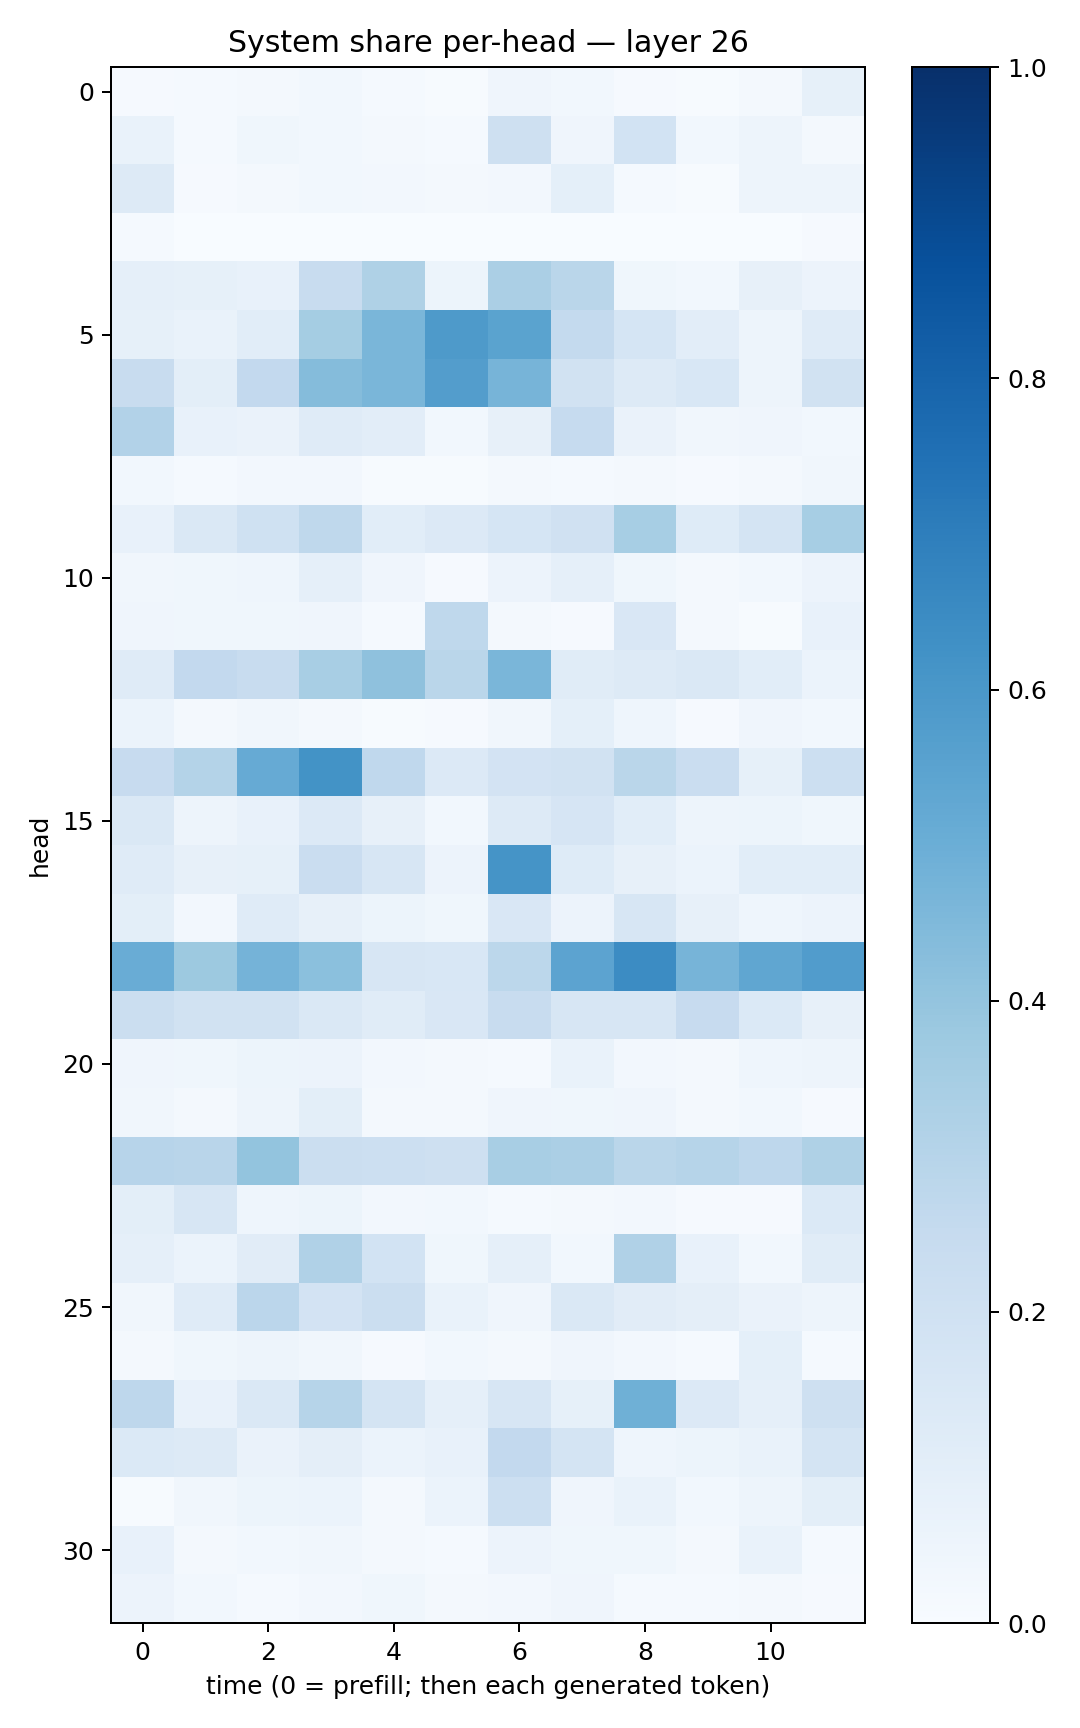

The file beside this chart, header and first rows:
0.009746661, 0.015060416, 0.02089781, 0.030703042, 0.014918683, 0.006888034, 0.041343365, 0.028320443, 0.009605532, 0.0043408046, 0.020686813, 0.0834929
0.06925, 0.01547, 0.03854, 0.03068, 0.01794, 0.01319, 0.208, 0.03999, 0.1853, 0.03068, 0.04887, 0.02031
0.13, 0.008837, 0.01601, 0.02752, 0.02573, 0.01949, 0.02406, 0.09228, 0.01202, 0.005171, 0.0483, 0.04899
0.01221, 0.002448, 0.001146, 0.001505, 0.002703, 0.003382, 0.003426, 0.001005, 0.002259, 0.002023, 0.001863, 0.008327
0.08744, 0.08325, 0.07693, 0.24, 0.3206, 0.0545, 0.3341, 0.2871, 0.03608, 0.02767, 0.08019, 0.05567
0.0847, 0.06921, 0.1056, 0.3554, 0.463, 0.5885, 0.5497, 0.2546, 0.1686, 0.1026, 0.04862, 0.118
0.2371, 0.09894, 0.2609, 0.4368, 0.4615, 0.5725, 0.4719, 0.1877, 0.1318, 0.1541, 0.05055, 0.1877
0.3125, 0.0758, 0.06338, 0.1194, 0.1033, 0.03014, 0.08032, 0.2485, 0.06522, 0.03419, 0.04256, 0.02955
0.03051, 0.0136, 0.02535, 0.02491, 0.006262, 0.006326, 0.01763, 0.01228, 0.02059, 0.009683, 0.01674, 0.03172
0.07718, 0.1429, 0.2001, 0.2731, 0.1064, 0.1363, 0.1712, 0.1956, 0.3444, 0.1232, 0.1725, 0.3466
0.03436, 0.03792, 0.04388, 0.08737, 0.04272, 0.01034, 0.05804, 0.08701, 0.03867, 0.01892, 0.03115, 0.05564
0.0422, 0.03518, 0.03843, 0.04153, 0.01335, 0.2718, 0.02251, 0.01044, 0.1521, 0.01885, 0.007716, 0.07685
0.12, 0.2602, 0.2361, 0.341, 0.4111, 0.2861, 0.4648, 0.1151, 0.132, 0.1422, 0.109, 0.06129
0.06199, 0.02196, 0.03239, 0.01568, 0.007587, 0.00918, 0.03202, 0.09334, 0.04316, 0.01092, 0.04016, 0.02835
0.2424, 0.3085, 0.5125, 0.6184, 0.2657, 0.1341, 0.1829, 0.1952, 0.2883, 0.2271, 0.08589, 0.2185
0.1414, 0.05015, 0.07437, 0.135, 0.08055, 0.02879, 0.1299, 0.1658, 0.1081, 0.04691, 0.05115, 0.03864
0.1182, 0.07862, 0.08429, 0.2284, 0.1574, 0.05637, 0.6169, 0.1214, 0.08183, 0.06236, 0.1091, 0.1065
0.1009, 0.02683, 0.1194, 0.08192, 0.05142, 0.03849, 0.1519, 0.05505, 0.1632, 0.08095, 0.0465, 0.05675
0.5045, 0.3752, 0.4731, 0.4216, 0.1566, 0.154, 0.2774, 0.5449, 0.646, 0.4704, 0.5335, 0.578
0.2252, 0.193, 0.1913, 0.1484, 0.1138, 0.1498, 0.2379, 0.1593, 0.1595, 0.2422, 0.1372, 0.08008
0.04256, 0.03863, 0.05098, 0.05804, 0.02624, 0.02044, 0.01471, 0.07012, 0.0266, 0.01983, 0.0465, 0.04841
0.03158, 0.0163, 0.05019, 0.1015, 0.01983, 0.01761, 0.03929, 0.03899, 0.04267, 0.02141, 0.02966, 0.01116
0.2936, 0.2921, 0.3995, 0.2222, 0.2162, 0.2106, 0.3426, 0.3334, 0.288, 0.2991, 0.2747, 0.3228
0.101, 0.1601, 0.04408, 0.05421, 0.02666, 0.02898, 0.01299, 0.01646, 0.02582, 0.01097, 0.01111, 0.1392
0.0876, 0.06224, 0.1119, 0.3185, 0.1867, 0.03762, 0.08598, 0.02857, 0.3165, 0.07433, 0.02857, 0.1165
0.03448, 0.1206, 0.283, 0.1824, 0.2239, 0.06647, 0.04085, 0.1435, 0.1113, 0.09443, 0.0648, 0.04881
0.02193, 0.0378, 0.05056, 0.0347, 0.009898, 0.02838, 0.0185, 0.04185, 0.02715, 0.01433, 0.09013, 0.01468
0.277, 0.07179, 0.1454, 0.2974, 0.1764, 0.08801, 0.1571, 0.08429, 0.4921, 0.1367, 0.08914, 0.2043
0.1393, 0.128, 0.06337, 0.09477, 0.05905, 0.07704, 0.2595, 0.1789, 0.04353, 0.05354, 0.06749, 0.172
0.007112, 0.03237, 0.05284, 0.0606, 0.01692, 0.06079, 0.2156, 0.04178, 0.06699, 0.03093, 0.04826, 0.09824
0.07496, 0.01705, 0.03068, 0.03409, 0.0189, 0.01202, 0.05554, 0.03579, 0.03576, 0.02082, 0.06841, 0.0125
0.05632, 0.02869, 0.01493, 0.02404, 0.03533, 0.0213, 0.02609, 0.04065, 0.01183, 0.01274, 0.01614, 0.009748
